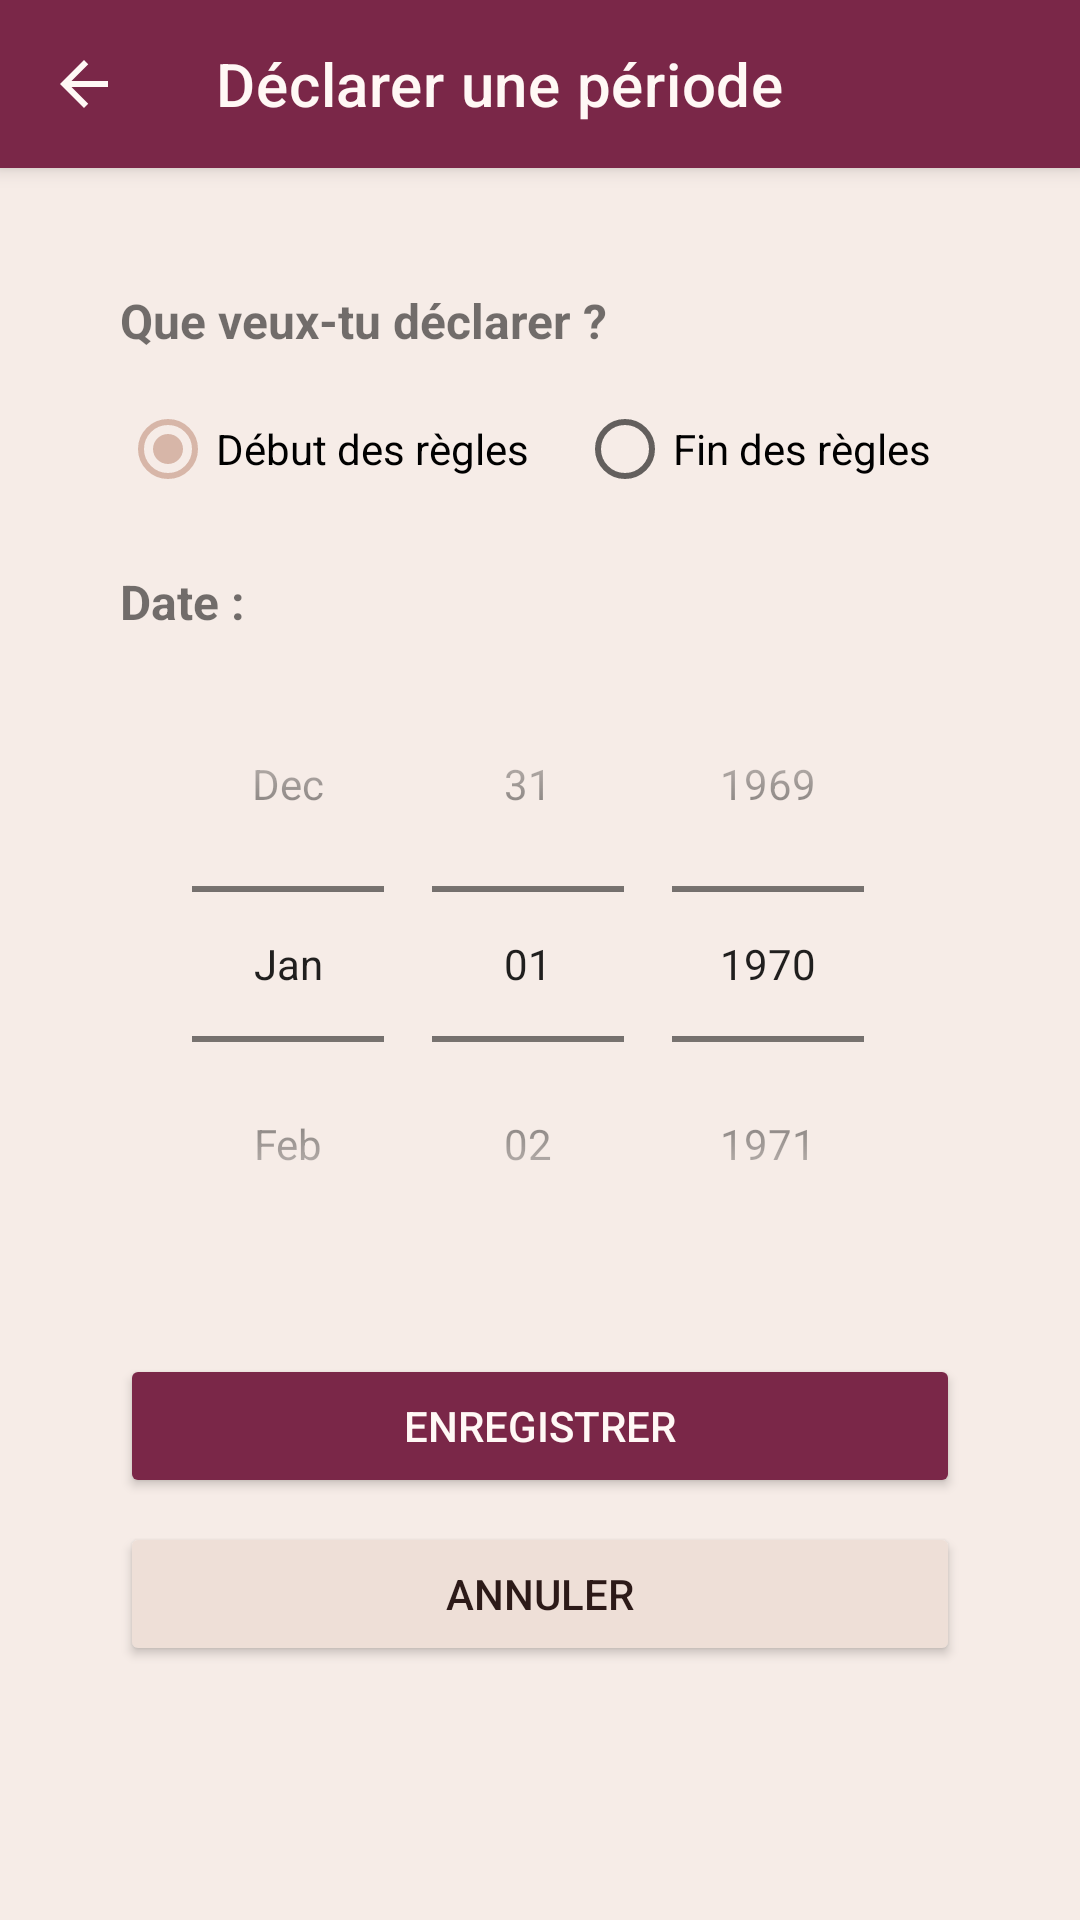

Here is an Android app screen rendered from its layout file. Give the layout XML and the strings, colors and styles it references.
<!-- AndroidManifest.xml: application theme Theme.FlowBerry -->
<!-- res/layout/activity_edit_period.xml -->
<?xml version="1.0" encoding="utf-8"?>
<androidx.coordinatorlayout.widget.CoordinatorLayout xmlns:android="http://schemas.android.com/apk/res/android"
    xmlns:app="http://schemas.android.com/apk/res-auto"
    android:layout_width="match_parent"
    android:layout_height="match_parent"
    android:background="@color/flowberry_background"
    android:fitsSystemWindows="true">

    <com.google.android.material.appbar.AppBarLayout
        android:layout_width="match_parent"
        android:layout_height="wrap_content">

        <com.google.android.material.appbar.MaterialToolbar
            android:id="@+id/topAppBar"
            android:layout_width="match_parent"
            android:layout_height="wrap_content"
            android:background="@color/flowberry_primary"
            app:navigationIcon="@drawable/ic_arrow_back"
            app:title="@string/edit_period_title"
            app:titleTextColor="@color/flowberry_text_inverse" />
    </com.google.android.material.appbar.AppBarLayout>

    <ScrollView
        android:layout_width="match_parent"
        android:layout_height="match_parent"
        android:padding="16dp"
        app:layout_behavior="@string/appbar_scrolling_view_behavior">

        <LinearLayout
            android:layout_width="match_parent"
            android:layout_height="match_parent"
            android:orientation="vertical"
            android:padding="24dp">

            <TextView
                android:id="@+id/textQuestion"
                android:layout_width="wrap_content"
                android:layout_height="wrap_content"
                android:layout_marginBottom="8dp"
                android:text="@string/edit_period_question"
                android:textSize="16sp"
                android:textStyle="bold" />

            <TextView
                android:id="@+id/textExplanation"
                android:layout_width="wrap_content"
                android:layout_height="wrap_content"
                android:layout_marginBottom="8dp"
                android:text="@string/edit_period_explanation"
                android:textSize="16sp"
                android:textStyle="italic"
                android:visibility="gone" />

            <RadioGroup
                android:id="@+id/radioGroupType"
                android:layout_width="match_parent"
                android:layout_height="wrap_content"
                android:layout_marginBottom="16dp"
                android:orientation="horizontal">

                <RadioButton
                    android:id="@+id/radioStart"
                    android:layout_width="wrap_content"
                    android:layout_height="wrap_content"
                    android:checked="true"
                    android:text="@string/edit_period_start" />

                <RadioButton
                    android:id="@+id/radioEnd"
                    android:layout_width="wrap_content"
                    android:layout_height="wrap_content"
                    android:layout_marginStart="16dp"
                    android:text="@string/edit_period_end" />
            </RadioGroup>

            <TextView
                android:layout_width="wrap_content"
                android:layout_height="wrap_content"
                android:layout_marginBottom="4dp"
                android:id="@+id/textStartDateLabel"
                android:text="@string/edit_period_date_label"
                android:textSize="16sp"
                android:textStyle="bold" />

            <DatePicker
                android:id="@+id/datePickerPeriod"
                android:layout_width="match_parent"
                android:layout_height="wrap_content"
                android:calendarViewShown="false"
                android:datePickerMode="spinner"
                android:spinnersShown="true" />

            <CheckBox
                android:id="@+id/checkPeriodFinished"
                android:layout_width="wrap_content"
                android:layout_height="wrap_content"
                android:layout_marginTop="12dp"
                android:text="@string/edit_period_ongoing_checkbox"
                android:visibility="gone" />

            <TextView
                android:id="@+id/textEndDateLabel"
                android:layout_width="wrap_content"
                android:layout_height="wrap_content"
                android:layout_marginTop="16dp"
                android:layout_marginBottom="4dp"
                android:text="@string/edit_period_end_date_label"
                android:textSize="16sp"
                android:textStyle="bold"
                android:visibility="gone" />

            <DatePicker
                android:id="@+id/datePickerPeriodEnd"
                android:layout_width="match_parent"
                android:layout_height="wrap_content"
                android:calendarViewShown="false"
                android:datePickerMode="spinner"
                android:spinnersShown="true"
                android:visibility="gone" />

            <Button
                android:id="@+id/buttonSavePeriod"
                android:layout_width="match_parent"
                android:layout_height="wrap_content"
                android:layout_marginTop="24dp"
                android:backgroundTint="@color/flowberry_primary"
                android:text="@string/save"
                android:textColor="@color/flowberry_text_inverse" />

            <Button
                android:id="@+id/buttonCancelPeriod"
                android:layout_width="match_parent"
                android:layout_height="wrap_content"
                android:layout_marginTop="8dp"
                android:backgroundTint="@color/flowberry_surface_alt"
                android:text="@string/cancel"
                android:textColor="@color/flowberry_text_primary" />

        </LinearLayout>
    </ScrollView>
</androidx.coordinatorlayout.widget.CoordinatorLayout>
<!-- resources referenced by this layout -->
<resources>
  <color name="flowberry_background">#F6ECE7</color>
  <color name="flowberry_primary">#7A2748</color>
  <color name="flowberry_surface_alt">#EEDFD7</color>
  <color name="flowberry_text_inverse">#FFF8F5</color>
  <color name="flowberry_text_primary">#2C1A18</color>
  <!-- drawable ic_arrow_back (drawable) -->
  <vector xmlns:android="http://schemas.android.com/apk/res/android"
      android:width="24dp"
      android:height="24dp"
      android:viewportWidth="24"
      android:viewportHeight="24">
      <path
          android:fillColor="?attr/colorOnPrimary"
          android:pathData="M20,11H7.83l5.59,-5.59L12,4l-8,8 8,8 1.41,-1.41L7.83,13H20v-2z" />
  </vector>
  <string name="cancel">Annuler</string>
  <string name="edit_period_date_label">Date :</string>
  <string name="edit_period_end">Fin des règles</string>
  <string name="edit_period_end_date_label">Date de fin :</string>
  <string name="edit_period_explanation">Renseigne le début de tes dernières règles et, si elles sont terminées, leur date de fin. La date peut être approximative au départ : les anticipations de FlowBerry sont alors basées sur des moyennes et s’affineront au fil des renseignements. Si tu connais d’anciens cycles depuis une autre application, tu peux aussi les ajouter ensuite avec le bouton de déclaration des cycles.</string>
  <string name="edit_period_ongoing_checkbox">Règles toujours en cours</string>
  <string name="edit_period_question">Que veux-tu déclarer ?</string>
  <string name="edit_period_start">Début des règles</string>
  <string name="edit_period_title">Déclarer une période</string>
  <string name="save">Enregistrer</string>
  <style name="Theme.FlowBerry" parent="Theme.MaterialComponents.DayNight.NoActionBar">
          <item name="colorPrimary">@color/flowberry_primary</item>
          <item name="colorPrimaryVariant">@color/flowberry_primary_variant</item>
          <item name="colorOnPrimary">@color/flowberry_text_inverse</item>
          <item name="colorSecondary">@color/flowberry_secondary</item>
          <item name="colorSecondaryVariant">@color/flowberry_secondary</item>
          <item name="colorOnSecondary">@color/flowberry_ink</item>
          <item name="colorSurface">@color/flowberry_surface</item>
          <item name="colorOnSurface">@color/flowberry_text_primary</item>
          <item name="android:windowBackground">@color/flowberry_background</item>
          <item name="android:statusBarColor">@color/flowberry_status_bar</item>
      </style>
  <color name="flowberry_primary_variant">#5C1734</color>
  <color name="flowberry_secondary">#D7B6A8</color>
  <color name="flowberry_ink">#241517</color>
  <color name="flowberry_surface">#FFF9F6</color>
  <color name="flowberry_status_bar">#5C1734</color>
</resources>
